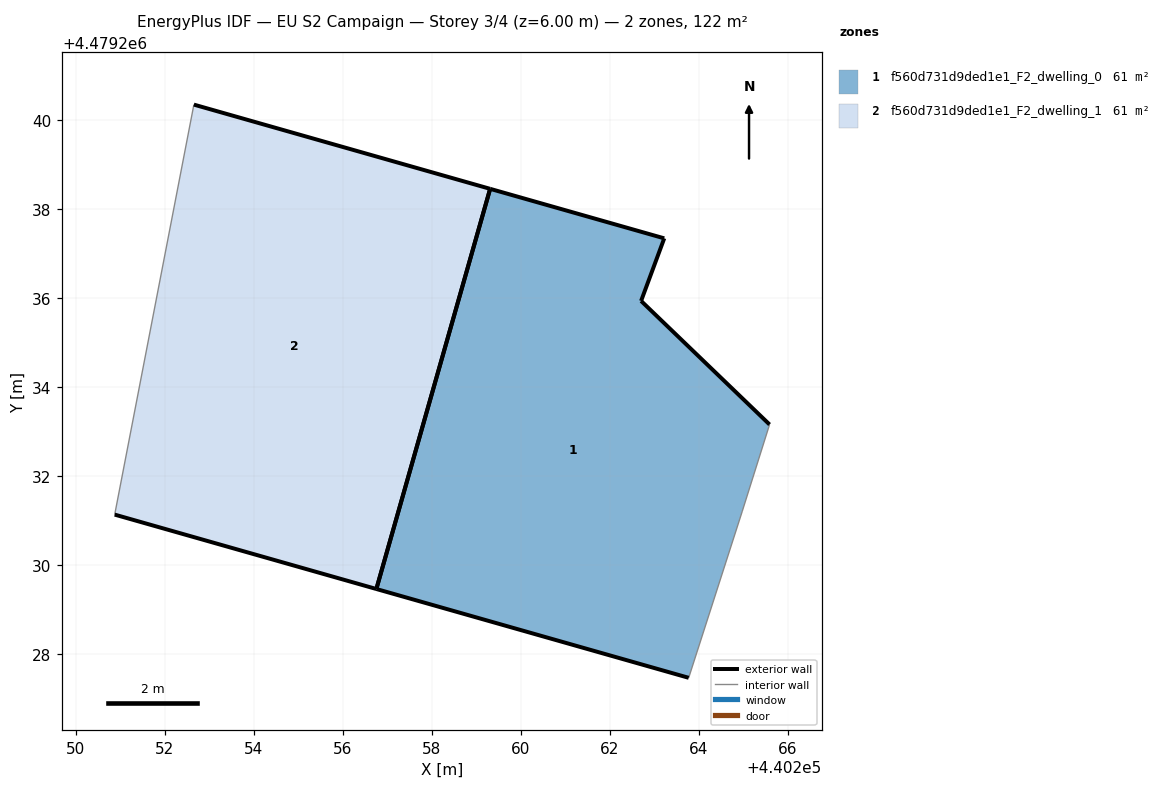
=== STOREY PLAN SPEC (per zone: floor XY polygon, exterior-wall plan segments, windows/doors) ===
zone 1: f560d731d9ded1e1_F2_dwelling_0  (60.9 m²)
  floor: (440263.77, 4479227.46) (440264.97, 4479231.19) (440265.59, 4479233.15) (440262.70, 4479235.93) (440263.22, 4479237.33) (440259.31, 4479238.44) (440256.76, 4479229.46)
  exterior wall: (440263.77, 4479227.46) – (440256.76, 4479229.46)  [7.3 m]
  exterior wall: (440259.31, 4479238.44) – (440263.22, 4479237.33)  [4.1 m]
  exterior wall: (440263.22, 4479237.33) – (440262.70, 4479235.93)  [1.5 m]
  exterior wall: (440262.70, 4479235.93) – (440265.59, 4479233.15)  [4.0 m]
  exterior wall: (440256.76, 4479229.46) – (440259.31, 4479238.44)  [9.3 m]
  interior walls: 2
zone 2: f560d731d9ded1e1_F2_dwelling_1  (60.9 m²)
  floor: (440256.76, 4479229.46) (440259.31, 4479238.44) (440252.66, 4479240.34) (440250.88, 4479231.13)
  exterior wall: (440252.66, 4479240.34) – (440259.31, 4479238.44)  [6.9 m]
  exterior wall: (440256.76, 4479229.46) – (440250.88, 4479231.13)  [6.1 m]
  exterior wall: (440259.31, 4479238.44) – (440256.76, 4479229.46)  [9.3 m]
  interior walls: 1

=== DERIVED (storey summary) ===
Building: EU S2 Campaign
Storey: 3 of 4  (floor level z = 6.00 m)
Storey gross floor area: 121.8 m²
Zones on this storey: 2
  - f560d731d9ded1e1_F2_dwelling_0: floor 60.9 m²; exterior wall 26.2 m (78.6 m²); WWR 0.0%
  - f560d731d9ded1e1_F2_dwelling_1: floor 60.9 m²; exterior wall 22.4 m (67.1 m²); WWR 0.0%
Zone adjacency: (none detected)